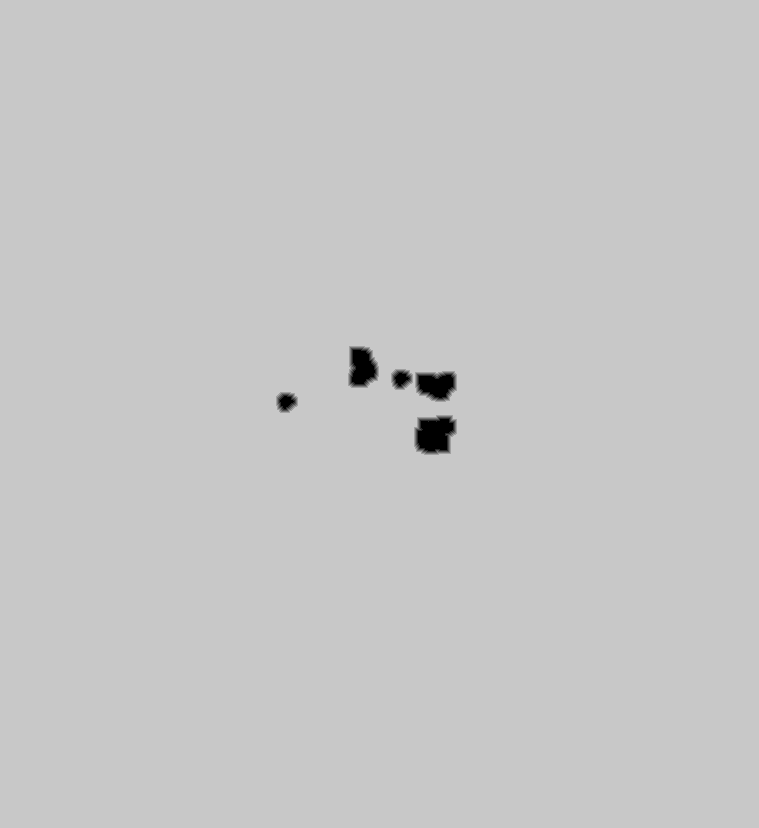

Source data for this figure (header and first rows):
source	tdt_hull ranged
truth	truth_5c100e43bf0.tsv
width	759
height	828
nibble	0	2189
nibble	1	513
nibble	2	547
nibble	3	579
nibble	4	614
nibble	5	624010
